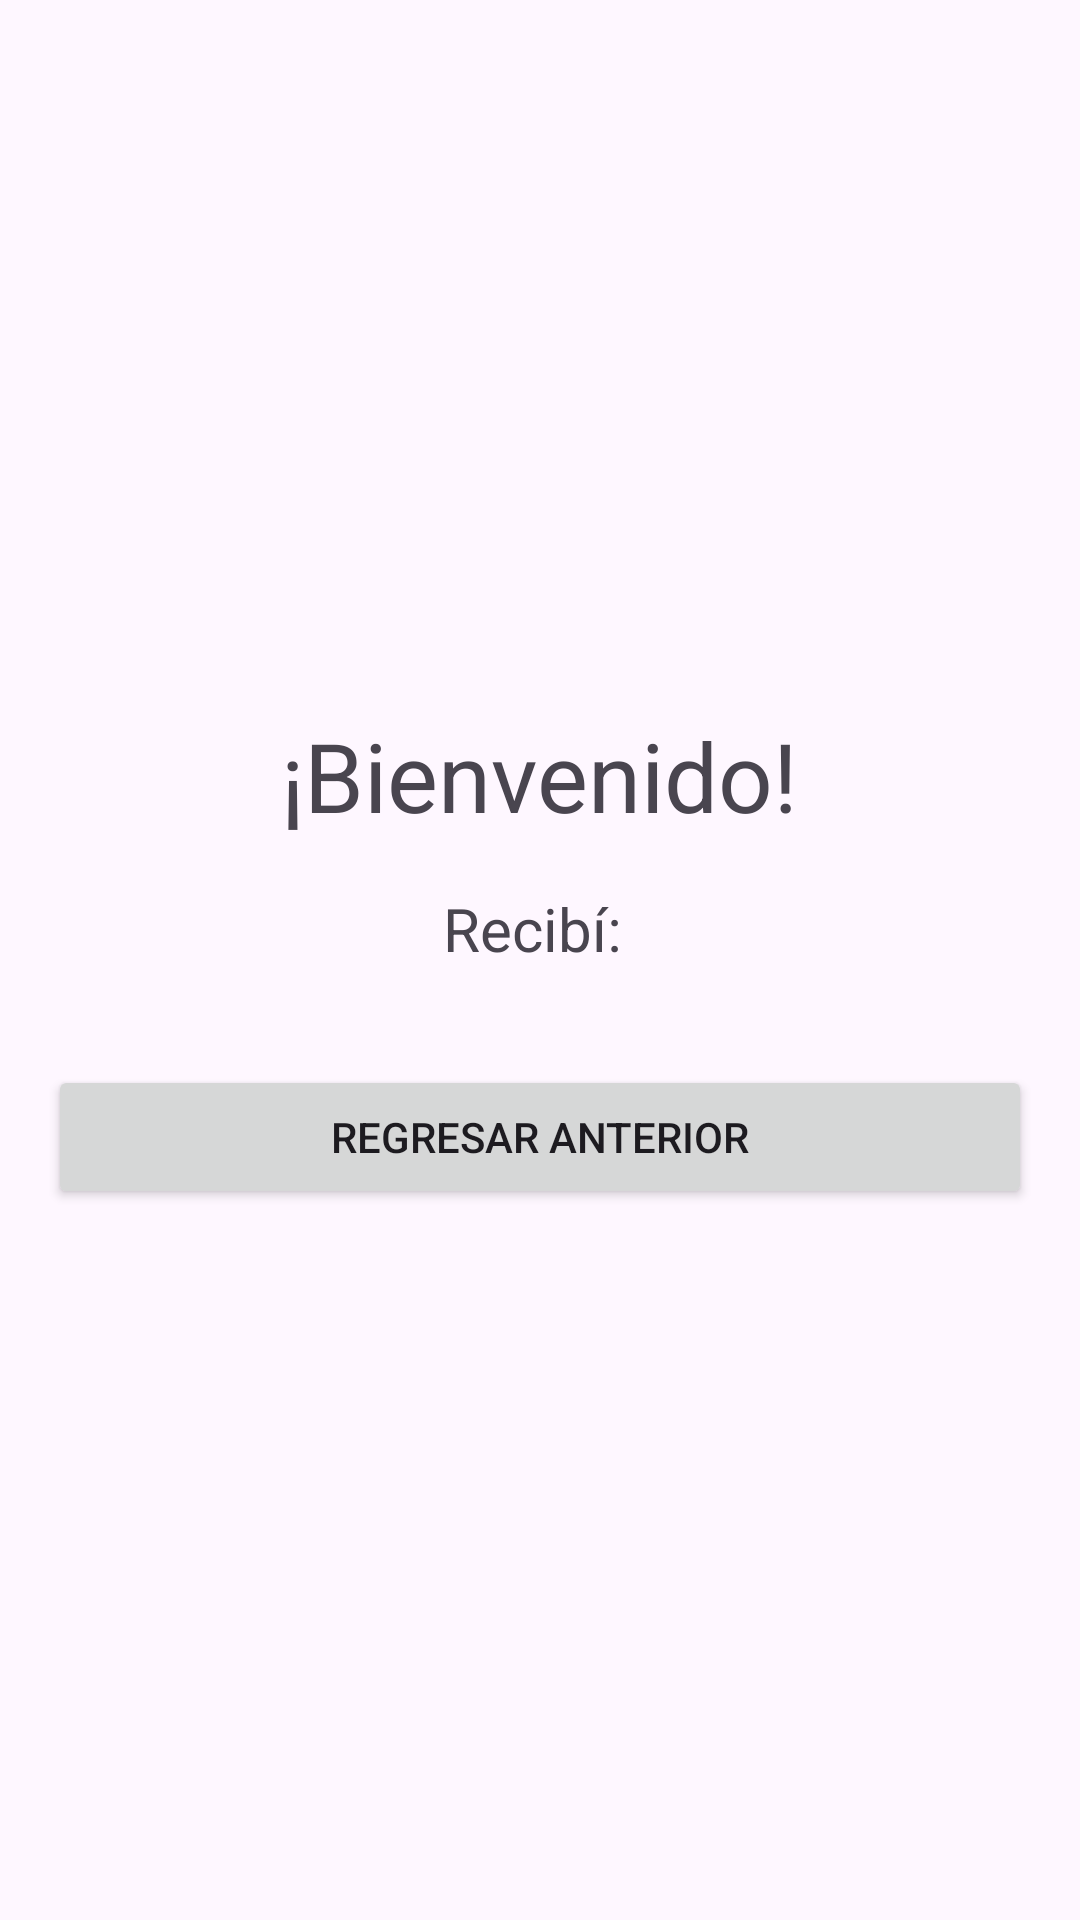

This screen was rendered from an Android layout file. Write that file and the resources it references.
<!-- AndroidManifest.xml: application theme Theme.EduApp -->
<!-- res/layout/activity_second.xml -->
<?xml version="1.0" encoding="utf-8"?>
<LinearLayout xmlns:android="http://schemas.android.com/apk/res/android"
    android:layout_width="match_parent"
    android:layout_height="match_parent"
    android:orientation="vertical"
    android:gravity="center"
    android:padding="16dp">

    <TextView
        android:id="@+id/tvWelcomePart"
        android:layout_width="wrap_content"
        android:layout_height="wrap_content"
        android:text="¡Bienvenido!"
        android:textSize="32sp"
        android:layout_marginBottom="16dp"/>

    <TextView
        android:id="@+id/tvMessage"
        android:layout_width="wrap_content"
        android:layout_height="wrap_content"
        android:text="Recibí: "
        android:textSize="20sp"
        android:layout_marginBottom="32dp"/>

    <Button
        android:id="@+id/btnBack"
        android:layout_width="match_parent"
        android:layout_height="wrap_content"
        android:text="Regresar Anterior"/>
</LinearLayout>
<!-- resources referenced by this layout -->
<resources>
  <style name="Theme.EduApp" parent="Theme.Material3.DayNight">
          <item name="colorPrimary">@color/primary_light_blue</item>
          <item name="colorPrimaryDark">@color/primary_dark_navy</item>
          <item name="colorAccent">@color/sec_orange</item>
          <item name="android:statusBarColor">@color/primary_dark_navy</item>
      </style>
  <color name="primary_light_blue">#1FB2DE</color>
  <color name="primary_dark_navy">#0F385A</color>
  <color name="sec_orange">#FBAF17</color>
</resources>
